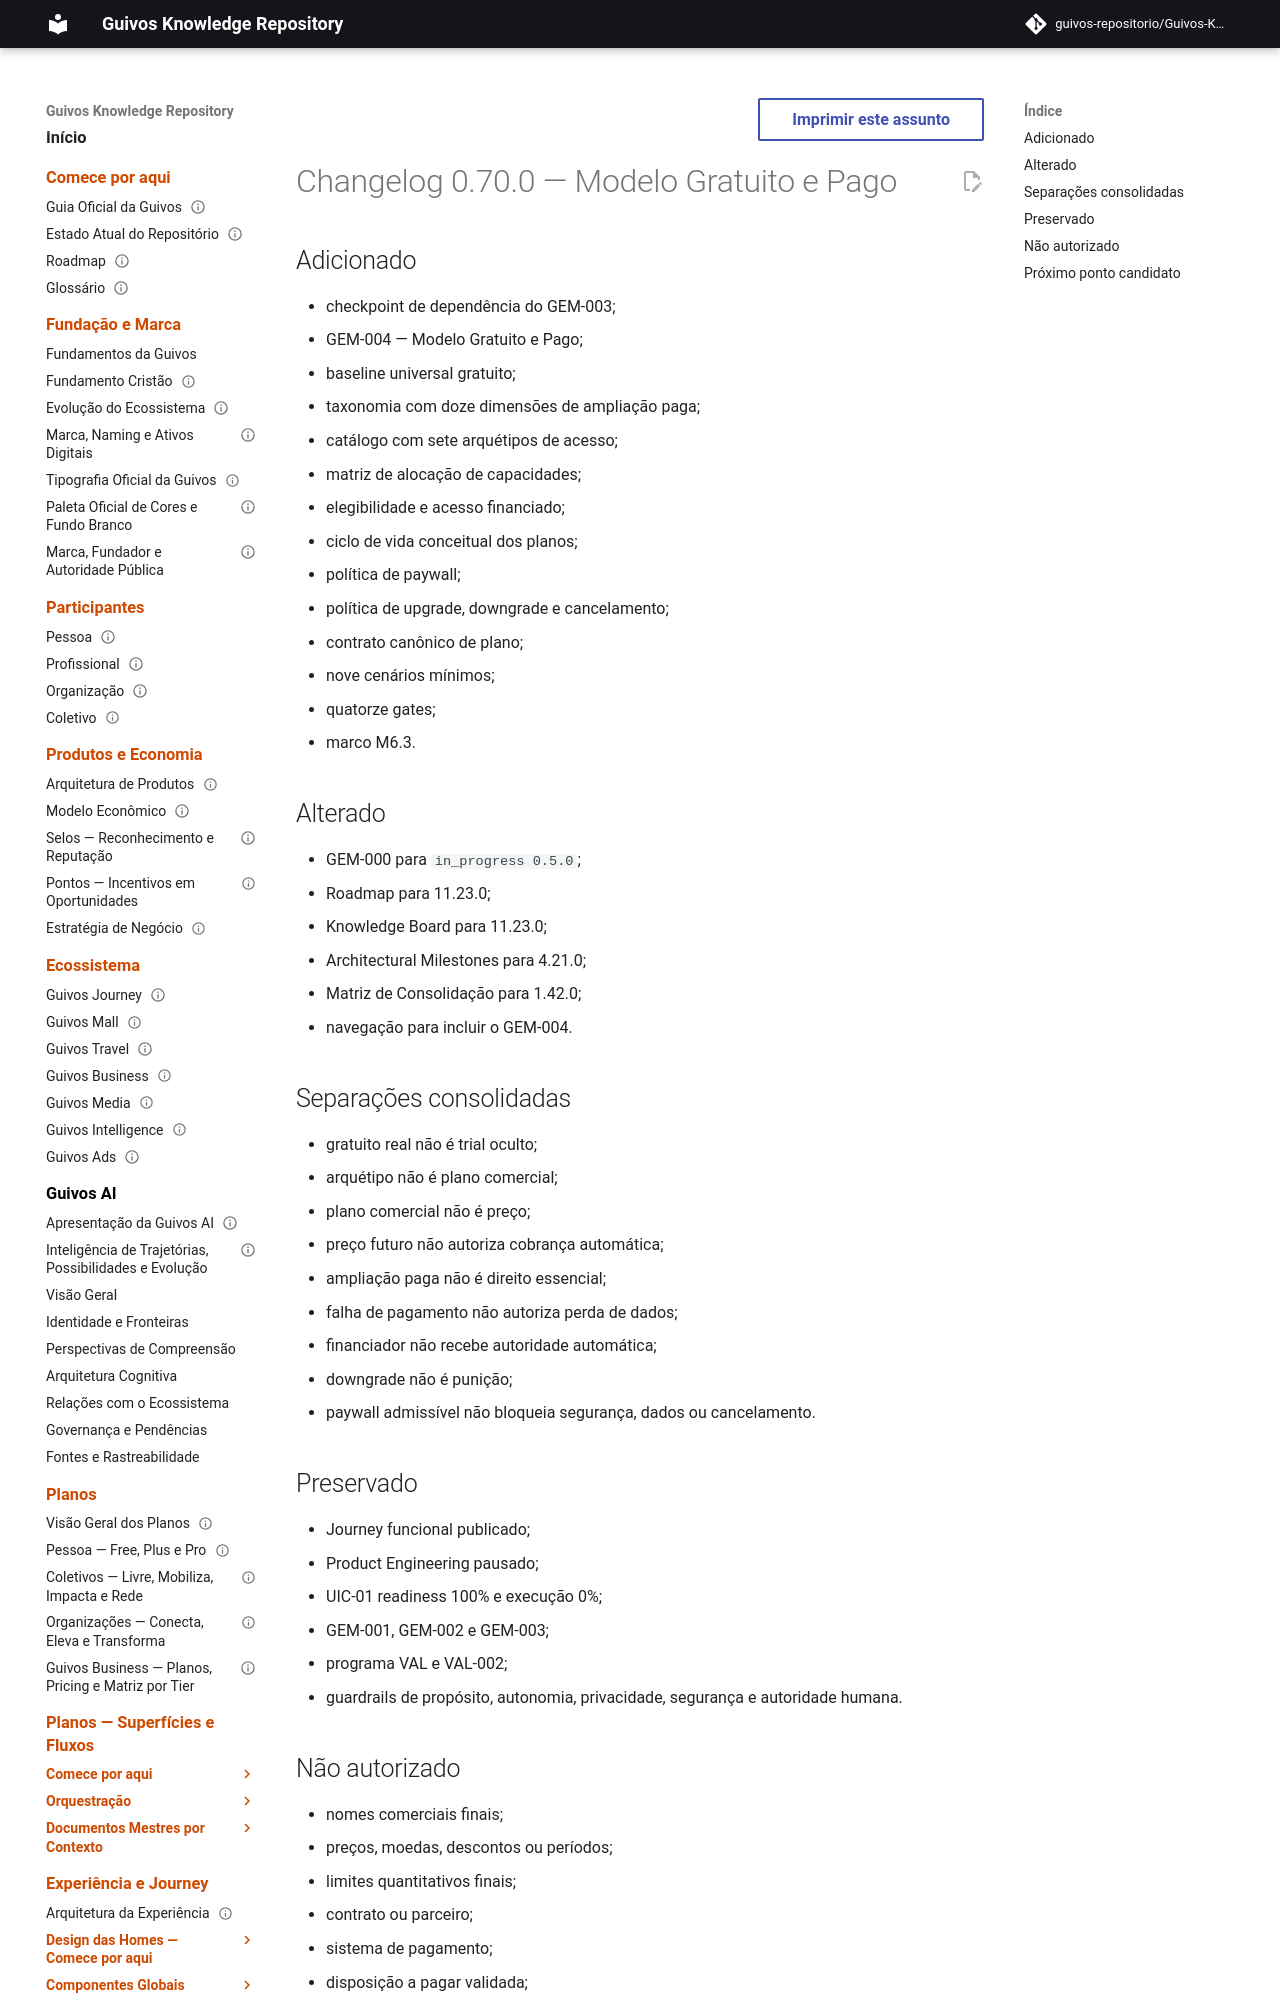

repository: guivos-repositorio/Guivos-Knowledge-Repository · page: project/changelog-0.70.0-gem-004/index.html · generator: mkdocs

---
id: CHANGELOG-0.70.0-GEM-004
title: Changelog 0.70.0 — Modelo Gratuito e Pago
status: active
version: 0.70.0
owner: Guivos
last_updated: 2026-07-21
related:
  - GEM-004
  - M6.3
---

# Changelog 0.70.0 — Modelo Gratuito e Pago

## Adicionado

- checkpoint de dependência do GEM-003;
- GEM-004 — Modelo Gratuito e Pago;
- baseline universal gratuito;
- taxonomia com doze dimensões de ampliação paga;
- catálogo com sete arquétipos de acesso;
- matriz de alocação de capacidades;
- elegibilidade e acesso financiado;
- ciclo de vida conceitual dos planos;
- política de paywall;
- política de upgrade, downgrade e cancelamento;
- contrato canônico de plano;
- nove cenários mínimos;
- quatorze gates;
- marco M6.3.
